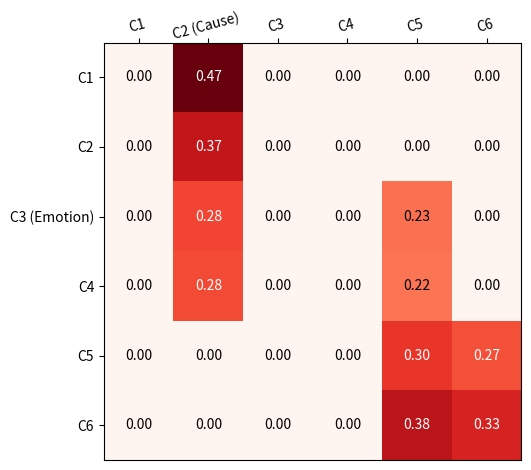

This chart was generated by the following Python code: (Note: this script raises an exception after producing the figure.)
import numpy as np
import matplotlib
import matplotlib.pyplot as plt

def annotate_heatmap(im, data=None, valfmt="{x:.2f}",
                     textcolors=["black", "white"],
                     threshold=None, **textkw):
    if not isinstance(data, (list, np.ndarray)):
        data = im.get_array()

    # Normalize the threshold to the images color range.
    if threshold is not None:
        threshold = im.norm(threshold)
    else:
        threshold = im.norm(data.max())/2.


    kw = dict(horizontalalignment="center",
              verticalalignment="center")
    kw.update(textkw)


    if isinstance(valfmt, str):
        valfmt = matplotlib.ticker.StrMethodFormatter(valfmt)


    texts = []
    for i in range(data.shape[0]):
        for j in range(data.shape[1]):
            kw.update(color=textcolors[int(im.norm(data[i, j]) > threshold)])
            text = im.axes.text(j, i, valfmt(data[i, j], None), **kw)
            texts.append(text)

    return texts

def heatmap(data, row_labels, col_labels, ax=None,
            cbar_kw={}, cbarlabel="", **kwargs):
    if not ax:
        ax = plt.gca()

    im = ax.imshow(data, **kwargs)



    # We want to show all ticks...
    ax.set_xticks(np.arange(data.shape[1]))
    ax.set_yticks(np.arange(data.shape[0]))
    # ... and label them with the respective list entries.
    ax.set_xticklabels(col_labels)
    ax.set_yticklabels(row_labels)

    # Let the horizontal axes labeling appear on top.
    ax.tick_params(top=True, bottom=False,
                   labeltop=True, labelbottom=False)

    # Rotate the tick labels and set their alignment.
    plt.setp(ax.get_xticklabels(), rotation=-30, ha="right",
             rotation_mode="anchor")


    ax.set_xticks(np.arange(data.shape[1]+1)-.5, minor=True)
    ax.set_yticks(np.arange(data.shape[0]+1)-.5, minor=True)
    ax.grid(which="minor", color="w", linestyle='-', linewidth=0.0)
    ax.tick_params(which="minor", bottom=False, left=False)

    return im

x_labelss = [
    ['C1', 'C2', 'C3 (Emotion)', 'C4', 'C5', 'C6'], 
    ['C1', 'C2 (Cause)', 'C3', 'C4', 'C5', 'C6'], 
    ['C1', 'C2', 'C3 (Emotion)', 'C4', 'C5', 'C6'], 
    ['C1', 'C2 (Cause)', 'C3', 'C4', 'C5', 'C6']
]
y_labelss = [
    ['C1', 'C2 (Cause)', 'C3', 'C4', 'C5', 'C6'], 
    ['C1', 'C2', 'C3 (Emotion)', 'C4', 'C5', 'C6'], 
    ['C1', 'C2 (Cause)', 'C3', 'C4', 'C5', 'C6'], 
    ['C1', 'C2', 'C3 (Emotion)', 'C4', 'C5', 'C6']
]

filenames = [
    'images/masked_c2e.png',
    'images/masked_e2c.png',
    'images/raw_c2e.png',
    'images/raw_e2c.png'
]

harvests = [
    # masked c2e
    np.array([    
        [0.0000, 0.4727, 0.0000, 0.0000, 0.0000, 0.0000],  
        [0.0000, 0.3674, 0.0000, 0.0000, 0.0000, 0.0000],
        [0.0000, 0.2842, 0.0000, 0.0000, 0.2265, 0.0000], 
        [0.0000, 0.2760, 0.0000, 0.0000, 0.2200, 0.0000], 
        [0.0000, 0.0000, 0.0000, 0.0000, 0.3039, 0.2689], 
        [0.0000, 0.0000, 0.0000, 0.0000, 0.3780, 0.3345],  
    ]),
    # masked e2c
    np.array([
        [0.0000, 0.0000, 0.3442, 0.0000, 0.0000, 0.0000], 
        [0.0000, 0.0000, 0.2502, 0.2731, 0.0000, 0.0000], 
        [0.0000, 0.0000, 0.0000, 0.2139, 0.2169, 0.0000], 
        [0.0000, 0.0000, 0.0000, 0.2064, 0.2093, 0.2133], 
        [0.0000, 0.0000, 0.0000, 0.2523, 0.2558, 0.2608], 
        [0.0000, 0.0000, 0.0000, 0.0000, 0.0000, 0.3391]
    ]), 
    # raw c2e
    np.array([
        [0.9023, 0.0283, 0.0694, 0.0000, 0.0000, 0.0000], 
        [0.5484, 0.0172, 0.0422, 0.3922, 0.0000, 0.0000], 
        [0.2246, 0.0070, 0.0173, 0.1606, 0.5905, 0.0000], 
        [0.0000, 0.0052, 0.0128, 0.1191, 0.4379, 0.4250], 
        [0.0000, 0.0000, 0.0129, 0.1197, 0.4402, 0.4272], 
        [0.0000, 0.0000, 0.0000, 0.1213, 0.4459, 0.4328]
    ]), 
    # raw e2c
    np.array([
        [0.5965, 0.3989, 0.0046, 0.0000, 0.0000, 0.0000], 
        [0.3753, 0.2509, 0.0029, 0.3709, 0.0000, 0.0000], 
        [0.2120, 0.1417, 0.0016, 0.2095, 0.4352, 0.0000], 
        [0.0000, 0.1159, 0.0013, 0.1713, 0.3558, 0.3557], 
        [0.0000, 0.0000, 0.0015, 0.1937, 0.4024, 0.4023], 
        [0.0000, 0.0000, 0.0000, 0.1940, 0.4031, 0.4029]
    ])
]

for x_labels, y_labels, harvest, filename in zip(x_labelss, y_labelss, harvests, filenames):

    fig, ax = plt.subplots()

    im = heatmap(harvest, x_labels, y_labels, ax=ax,
                       cmap="Reds")
    ax.spines['top'].set_visible(True)
    ax.spines['bottom'].set_visible(True)
    ax.spines['right'].set_visible(True)
    ax.spines['left'].set_visible(True)
    texts = annotate_heatmap(im, valfmt="{x:.2f}")
    plt.setp(ax.get_xticklabels(), rotation=15, ha="center",
             rotation_mode="anchor")
    fig.tight_layout()
    plt.savefig(filename, dpi=1000, quality=100, transparent=True)



